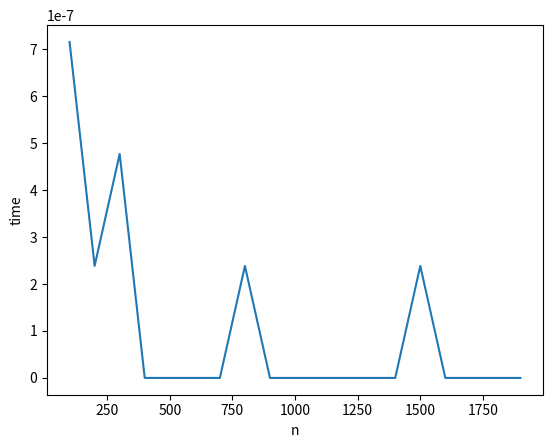

This chart was generated by the following Python code:
import time
import matplotlib.pyplot as plt

def algorithm(n):
    # algorithm here
    pass

sizes = []
times = []

for n in range(100, 2000, 100):

    start = time.time()

    algorithm(n)

    end = time.time()

    sizes.append(n)
    times.append(end-start)

plt.plot(sizes, times)
plt.xlabel("n")
plt.ylabel("time")
plt.show()
